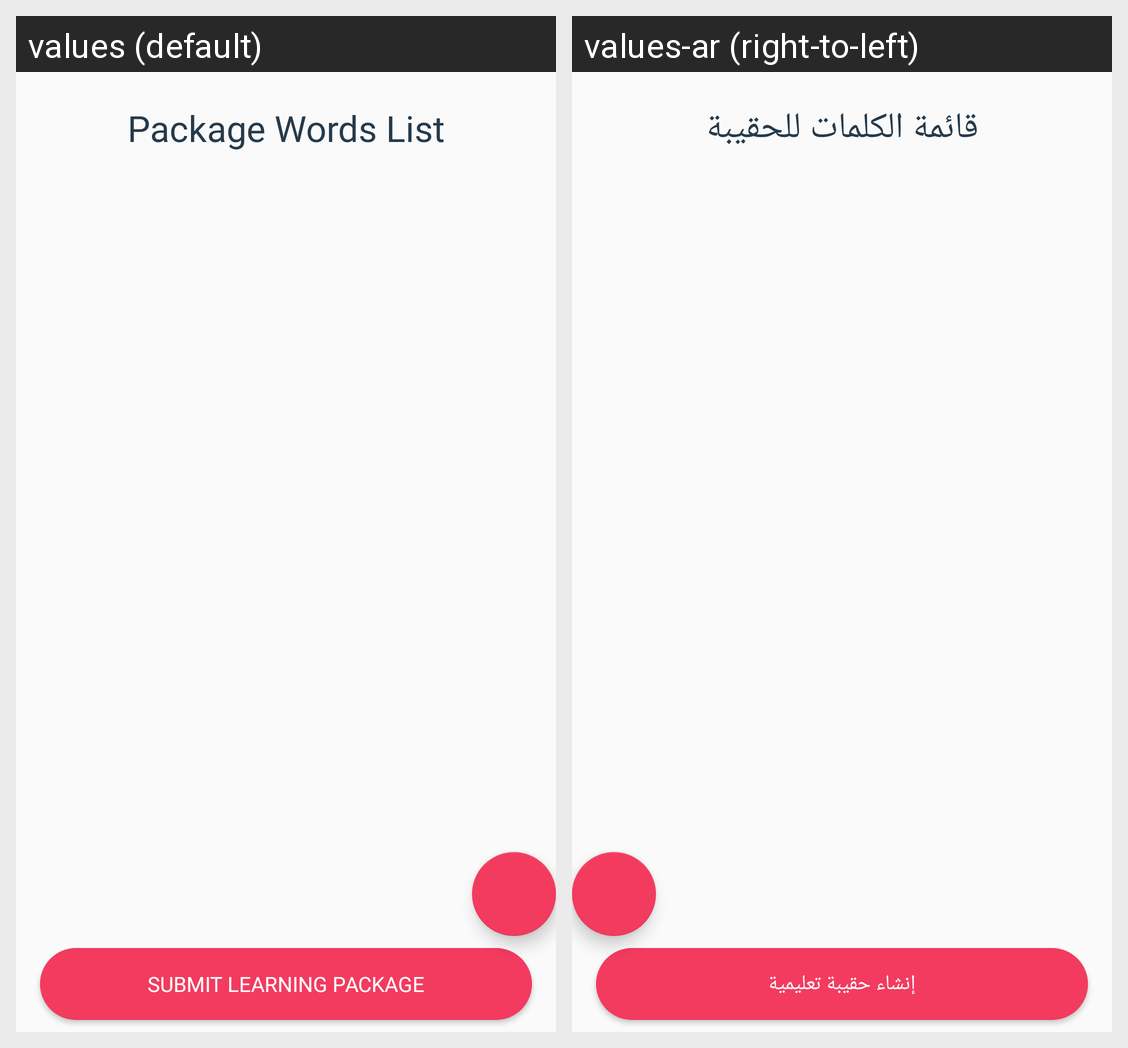

Here is an Android app screen in its default locale and in the app's own translations. Write out the translated-string differences for the strings that appear on this screen.
Android screen res/layout/fragment_add_words.xml rendered under 2 locales, left to right: values (default), values-ar (right-to-left). Device: Nexus 5 (rendered at 1080×1920; each locale shown at half size, 540×960, under a caption strip naming it); theme AppTheme.
Strings drawn on this screen, with the default value and each locale's value (text and hints the layout hard-codes, and strings that could not be matched under every locale, appear in the picture but are not listed):

package_words_list
  values: Package Words List
  values-ar: قائمة الكلمات للحقيبة

submit_learning_package
  values: Submit Learning Package
  values-ar: إنشاء حقيبة تعليمية
